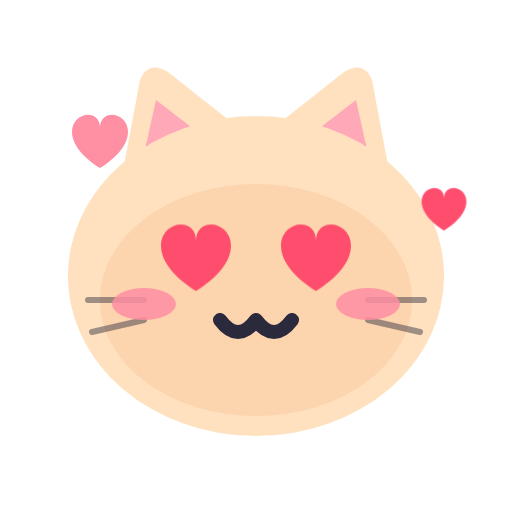
t = 0.00 s
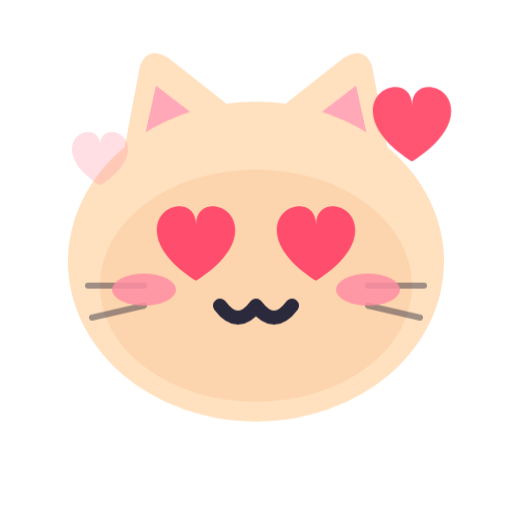
t = 0.70 s
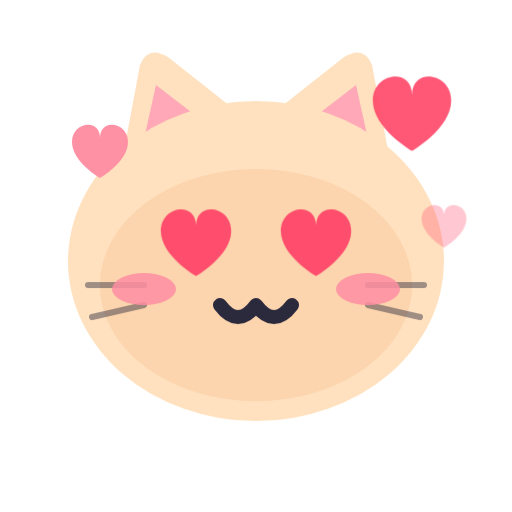
t = 1.06 s
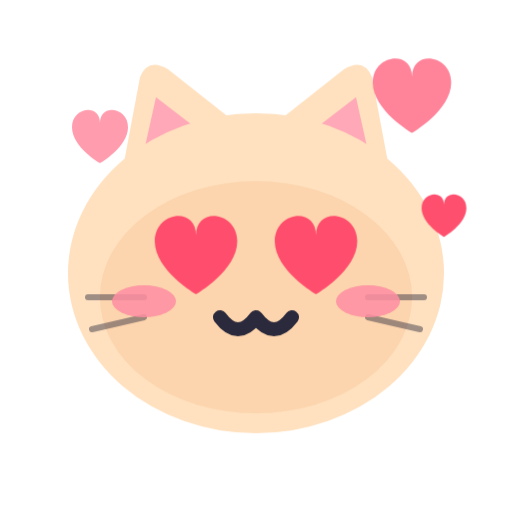
t = 1.54 s
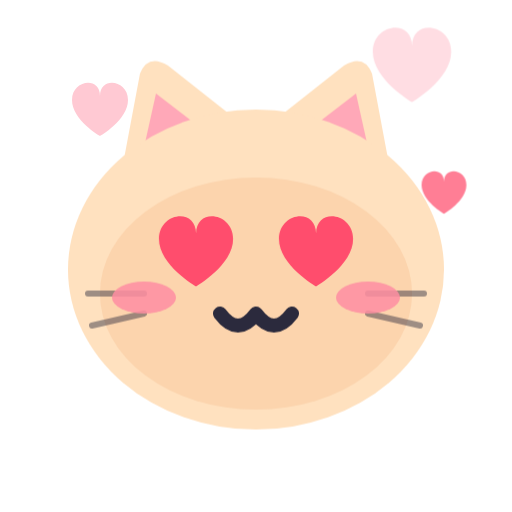
t = 2.20 s
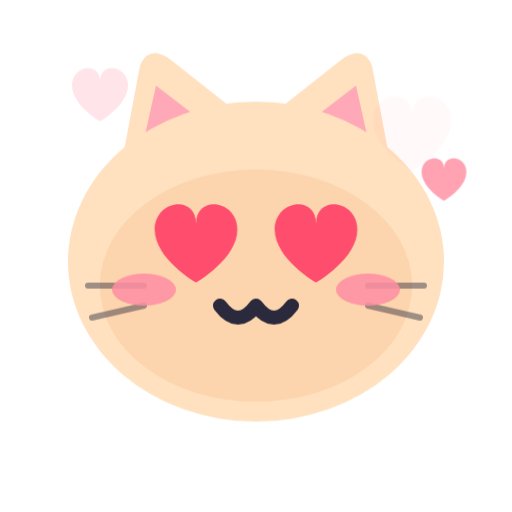
t = 2.50 s

The animated SVG that drew these frames (rendered in a browser with its animation timeline set to each time). Animation: 9 CSS @keyframes rules; one cycle of 3.10 s, repeats indefinitely.

<svg xmlns="http://www.w3.org/2000/svg" viewBox="0 0 256 256"><style>.bob{animation:bob 1.8s ease-in-out infinite;transform-origin:128px 220px}@keyframes bob{0%,100%{transform:translateY(0)}50%{transform:translateY(-8px)}}.wave{animation:wave 1s ease-in-out infinite;transform-box:fill-box;transform-origin:50% 100%}@keyframes wave{0%,100%{transform:rotate(0)}50%{transform:rotate(-18deg)}}.beat{animation:beat 1s ease-in-out infinite;transform-box:fill-box;transform-origin:center}@keyframes beat{0%,100%{transform:scale(1)}50%{transform:scale(1.18)}}.rise{animation:rise 2.4s ease-in infinite}@keyframes rise{0%{transform:translateY(10px);opacity:0}30%{opacity:1}100%{transform:translateY(-30px);opacity:0}}.tw{animation:tw 1.6s ease-in-out infinite;transform-box:fill-box;transform-origin:center}@keyframes tw{0%,100%{transform:scale(1);opacity:1}50%{transform:scale(.6);opacity:.5}}.pop{animation:pop 1.8s ease-in-out infinite;transform-box:fill-box;transform-origin:center}@keyframes pop{0%,100%{transform:scale(1)}40%{transform:scale(1.12)}}.drip{animation:drip 1.4s ease-in infinite}@keyframes drip{0%{transform:translateY(0);opacity:1}100%{transform:translateY(14px);opacity:0}}.zz{animation:zz 2.4s ease-in-out infinite}@keyframes zz{0%{transform:translate(0,8px);opacity:0}40%{opacity:1}100%{transform:translate(8px,-10px);opacity:0}}.fall{animation:fall 2s linear infinite}@keyframes fall{0%{transform:translateY(-10px)}100%{transform:translateY(24px)}}.d1{animation-delay:.35s}.d2{animation-delay:.7s}@media (prefers-reduced-motion: reduce){*{animation:none!important}}</style><g class="bob"><path d="M58 104L70 40Q74 30 84 36L122 66Z" fill="#FFE1BF"/><path d="M198 104L186 40Q182 30 172 36L134 66Z" fill="#FFE1BF"/><path d="M70 86L78 50L104 70Z" fill="#FFA8B8"/><path d="M186 86L178 50L152 70Z" fill="#FFA8B8"/><ellipse cx="128" cy="138" rx="94" ry="80" fill="#FFE1BF"/><ellipse cx="128" cy="150" rx="78" ry="58" fill="#F6B98A" opacity=".35"/><path d="M44 150h28M46 166l26-6M212 150h-28M210 166l-26-6" stroke="#2B2A3D" stroke-width="3" stroke-linecap="round" opacity=".45"/><ellipse cx="72" cy="152" rx="16" ry="8" fill="#FF8FA3" opacity=".85"/><ellipse cx="184" cy="152" rx="16" ry="8" fill="#FF8FA3" opacity=".85"/><g class="beat"><path transform="translate(80.5 115.5) scale(1.25)" d="M0 6C0-4 14-6 14 4c0-10 14-8 14 2 0 10-14 18-14 18S0 16 0 6z" fill="#FF4D6D"/></g><g class="beat"><path transform="translate(140.5 115.5) scale(1.25)" d="M0 6C0-4 14-6 14 4c0-10 14-8 14 2 0 10-14 18-14 18S0 16 0 6z" fill="#FF4D6D"/></g><path d="M110 160Q119 172 128 160Q137 172 146 160" stroke="#2B2A3D" stroke-width="7" fill="none" stroke-linecap="round" stroke-linejoin="round"/></g><g class="rise"><path transform="translate(186.4 42.0) scale(1.4)" d="M0 6C0-4 14-6 14 4c0-10 14-8 14 2 0 10-14 18-14 18S0 16 0 6z" fill="#FF4D6D"/></g><g class="rise d1"><path transform="translate(36.0 60.0) scale(1.0)" d="M0 6C0-4 14-6 14 4c0-10 14-8 14 2 0 10-14 18-14 18S0 16 0 6z" fill="#FF8FA3"/></g><g class="rise d2"><path transform="translate(210.8 96.0) scale(0.8)" d="M0 6C0-4 14-6 14 4c0-10 14-8 14 2 0 10-14 18-14 18S0 16 0 6z" fill="#FF4D6D"/></g></svg>
